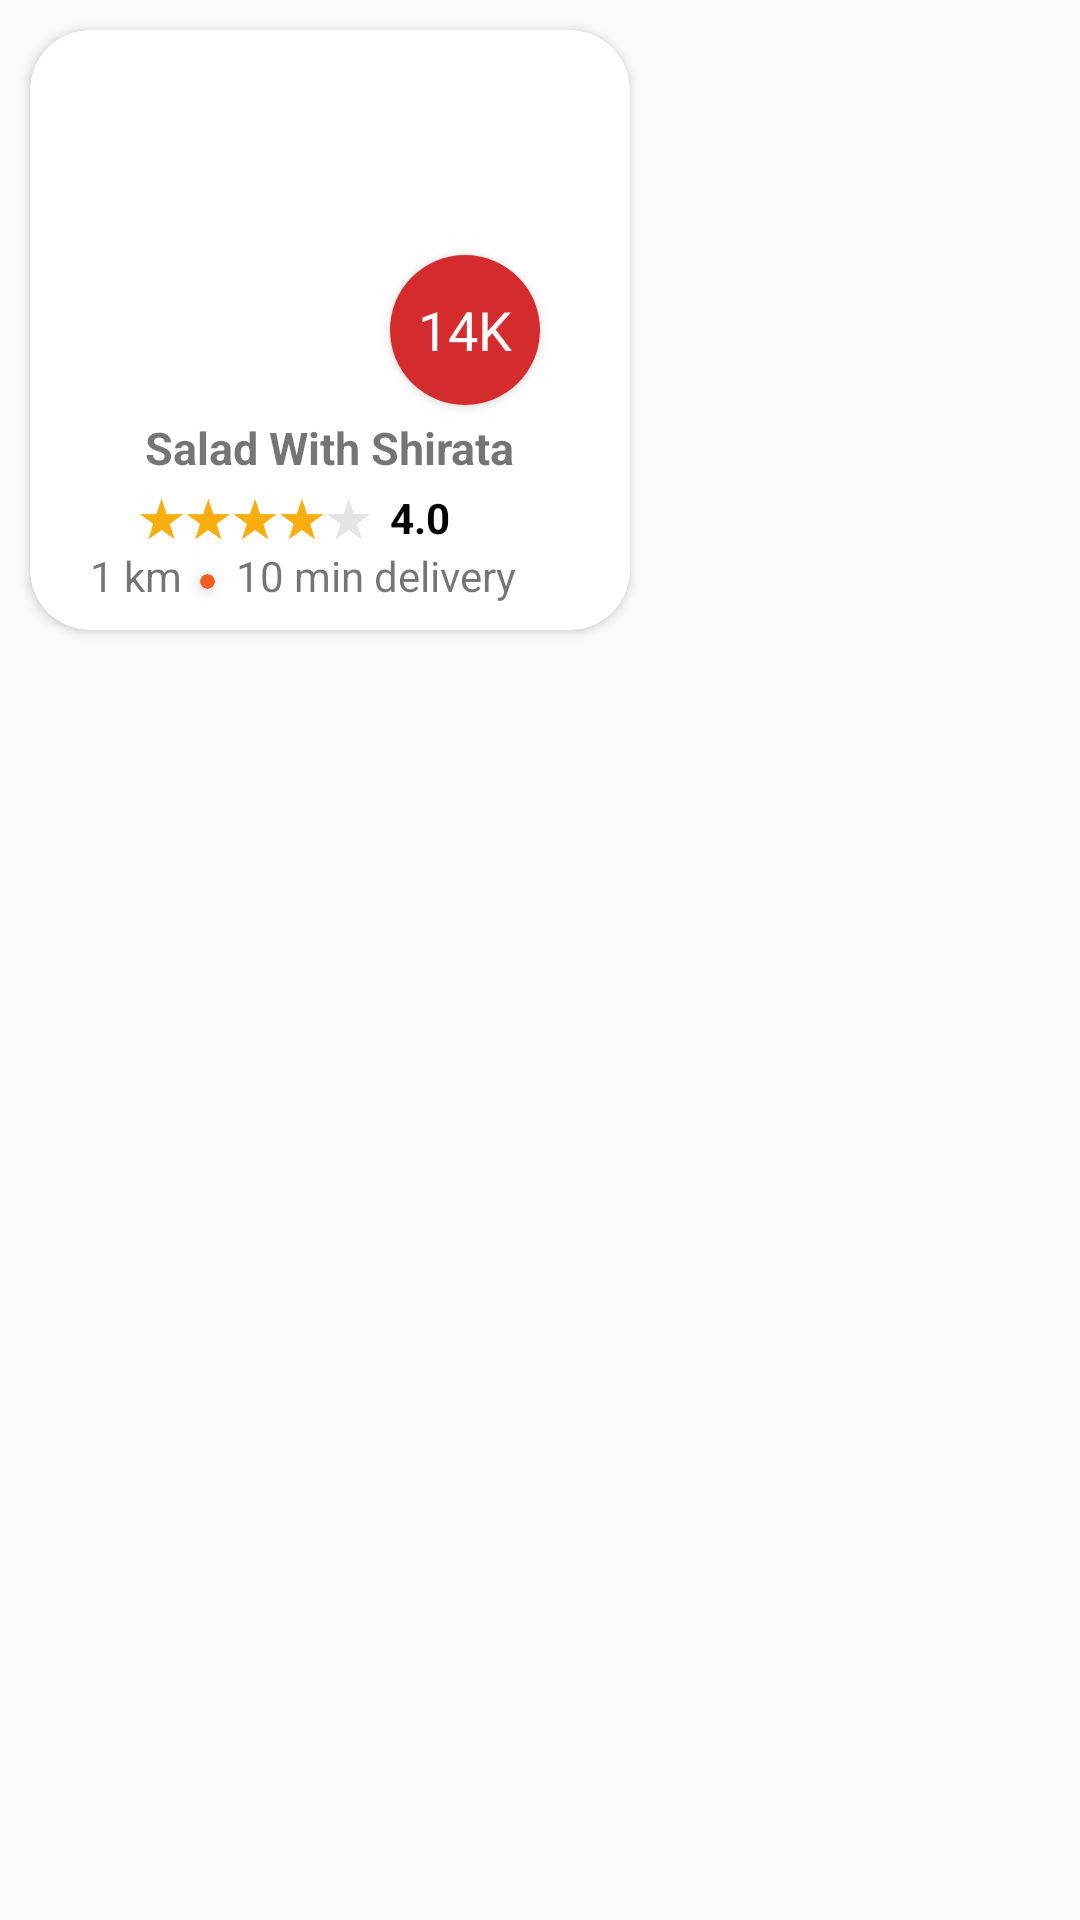

Produce the Android XML layout that renders to this screen, including the resource entries it uses.
<!-- AndroidManifest.xml: application theme Theme.FooduDeliveryApp -->
<!-- res/layout/work_layout2.xml -->
<?xml version="1.0" encoding="utf-8"?>
<LinearLayout xmlns:android="http://schemas.android.com/apk/res/android"
    android:layout_width="215dp"
    android:layout_height="wrap_content"
    xmlns:app="http://schemas.android.com/apk/res-auto"
    android:orientation="vertical">
    
    <androidx.cardview.widget.CardView
        android:layout_width="200dp"
        android:layout_height="200dp"
        android:layout_marginLeft="10dp"
        android:layout_marginTop="10dp"
        app:cardCornerRadius="20dp">



            <ImageView
                android:id="@+id/saladimage"
                android:layout_width="130dp"
                android:layout_height="130dp"
                android:layout_gravity="center_horizontal"
                android:src="@drawable/img"/>

                <androidx.cardview.widget.CardView
                    android:layout_width="50dp"
                    android:layout_height="50dp"
                    android:layout_marginTop="75dp"
                    android:layout_marginLeft="45dp"
                    app:cardCornerRadius="55dp"
                    android:layout_gravity="center_horizontal">

                    <TextView
                        android:id="@+id/pricetag"
                        android:layout_width="match_parent"
                        android:layout_height="match_parent"
                        android:background="#d42c2c"
                        android:text="14K"
                        android:textColor="@color/white"
                        android:gravity="center"
                        android:textSize="18dp"/>
        </androidx.cardview.widget.CardView>

        <TextView
            android:id="@+id/foodnames"
            android:layout_width="wrap_content"
            android:layout_height="wrap_content"
            android:text="Salad With Shirata"
            android:layout_marginTop="129dp"
            android:textStyle="bold"
            android:textSize="15dp"
            android:layout_gravity="center_horizontal"/>

      <ImageView
          android:id="@+id/staring"
          android:layout_width="80dp"
          android:layout_height="80dp"
          android:src="@drawable/starxd"
          android:layout_marginTop="123dp"
          android:layout_marginLeft="35dp"/>

        <TextView
            android:id="@+id/ratingstext"
            android:layout_width="wrap_content"
            android:layout_height="wrap_content"
            android:text="4.0"
            android:textColor="@color/black"
            android:textStyle="bold"
            android:layout_marginTop="153dp"
            android:layout_marginLeft="120dp"/>

        <LinearLayout
            android:layout_width="match_parent"
            android:layout_height="25dp"
            android:layout_gravity="center_vertical"
            android:layout_marginTop="85dp">

            <TextView
                android:id="@+id/distanceorkm"
                android:layout_width="wrap_content"
                android:layout_height="wrap_content"
                android:layout_marginLeft="20dp"
                android:layout_marginBottom="5dp"
                android:text="1 km" />

            <androidx.cardview.widget.CardView
                android:layout_width="5dp"
                android:layout_height="5dp"
                android:layout_marginLeft="6dp"
                android:layout_marginTop="9dp"
                app:cardBackgroundColor="#F35D20"
                app:cardCornerRadius="35dp" />

            <TextView
                android:id="@+id/timeofdelivery"
                android:layout_width="wrap_content"
                android:layout_height="wrap_content"
                android:layout_marginLeft="7dp"
                android:text="10 min delivery" />


        </LinearLayout>
    </androidx.cardview.widget.CardView>

</LinearLayout>
<!-- resources referenced by this layout -->
<resources>
  <color name="black">#FF000000</color>
  <color name="white">#FFFFFFFF</color>
  <!-- drawable starxd: png bitmap (drawable, 10774 bytes) -->
  <style name="Theme.FooduDeliveryApp" parent="Base.Theme.FooduDeliveryApp" />
  <style name="Base.Theme.FooduDeliveryApp" parent="Theme.AppCompat.Light.NoActionBar">
          
          
      </style>
</resources>
